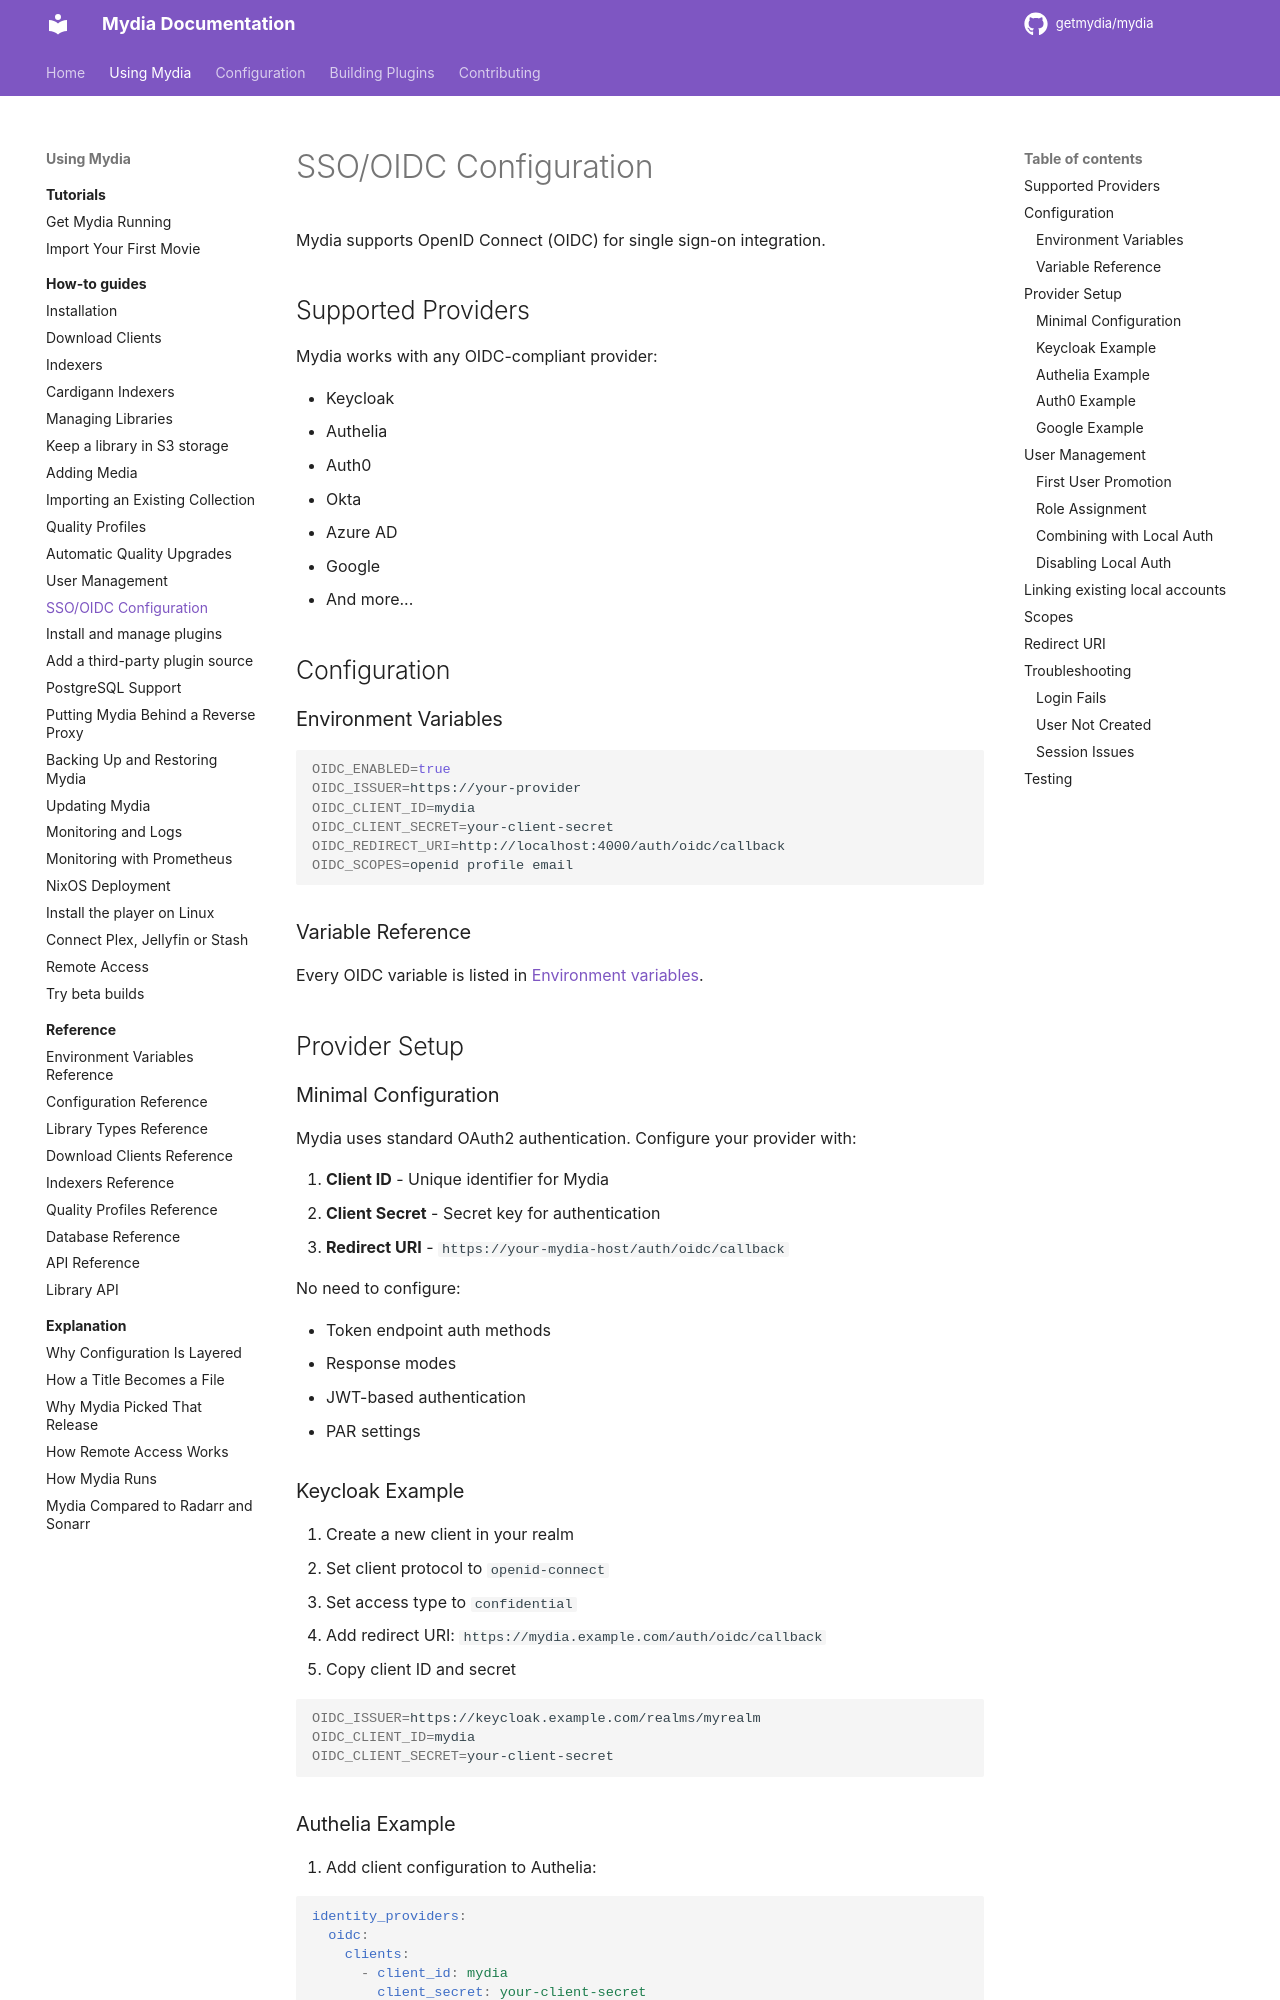

repository: getmydia/mydia · page: dev/using/how-to/sso-oidc/index.html · generator: mkdocs

# SSO/OIDC Configuration

Mydia supports OpenID Connect (OIDC) for single sign-on integration.

## Supported Providers

Mydia works with any OIDC-compliant provider:

- Keycloak
- Authelia
- Auth0
- Okta
- Azure AD
- Google
- And more...

## Configuration

### Environment Variables

```bash
OIDC_ENABLED=true
OIDC_ISSUER=https://your-provider
OIDC_CLIENT_ID=mydia
OIDC_CLIENT_SECRET=your-client-secret
OIDC_REDIRECT_URI=http://localhost:4000/auth/oidc/callback
OIDC_SCOPES=openid profile email
```

### Variable Reference

Every OIDC variable is listed in [Environment variables](../reference/environment-variables.md#authentication).

## Provider Setup

### Minimal Configuration

Mydia uses standard OAuth2 authentication. Configure your provider with:

1. **Client ID** - Unique identifier for Mydia
2. **Client Secret** - Secret key for authentication
3. **Redirect URI** - `https://your-mydia-host/auth/oidc/callback`

No need to configure:

- Token endpoint auth methods
- Response modes
- JWT-based authentication
- PAR settings

### Keycloak Example

1. Create a new client in your realm
2. Set client protocol to `openid-connect`
3. Set access type to `confidential`
4. Add redirect URI: `https://mydia.example.com/auth/oidc/callback`
5. Copy client ID and secret

```bash
OIDC_ISSUER=https://keycloak.example.com/realms/myrealm
OIDC_CLIENT_ID=mydia
OIDC_CLIENT_SECRET=your-client-secret
```

### Authelia Example

1. Add client configuration to Authelia:

```yaml
identity_providers:
  oidc:
    clients:
      - client_id: mydia
        client_secret: your-client-secret
        redirect_uris:
          - https://mydia.example.com/auth/oidc/callback
        scopes:
          - openid
          - profile
          - email
```

2. Configure Mydia:

```bash
OIDC_ISSUER=https://authelia.example.com
OIDC_CLIENT_ID=mydia
OIDC_CLIENT_SECRET=your-client-secret
```

### Auth0 Example

1. Create a new Regular Web Application
2. Configure allowed callback URLs
3. Copy domain, client ID, and secret

```bash
OIDC_ISSUER=https://your-tenant.auth0.com
OIDC_CLIENT_ID=your-client-id
OIDC_CLIENT_SECRET=your-client-secret
```
